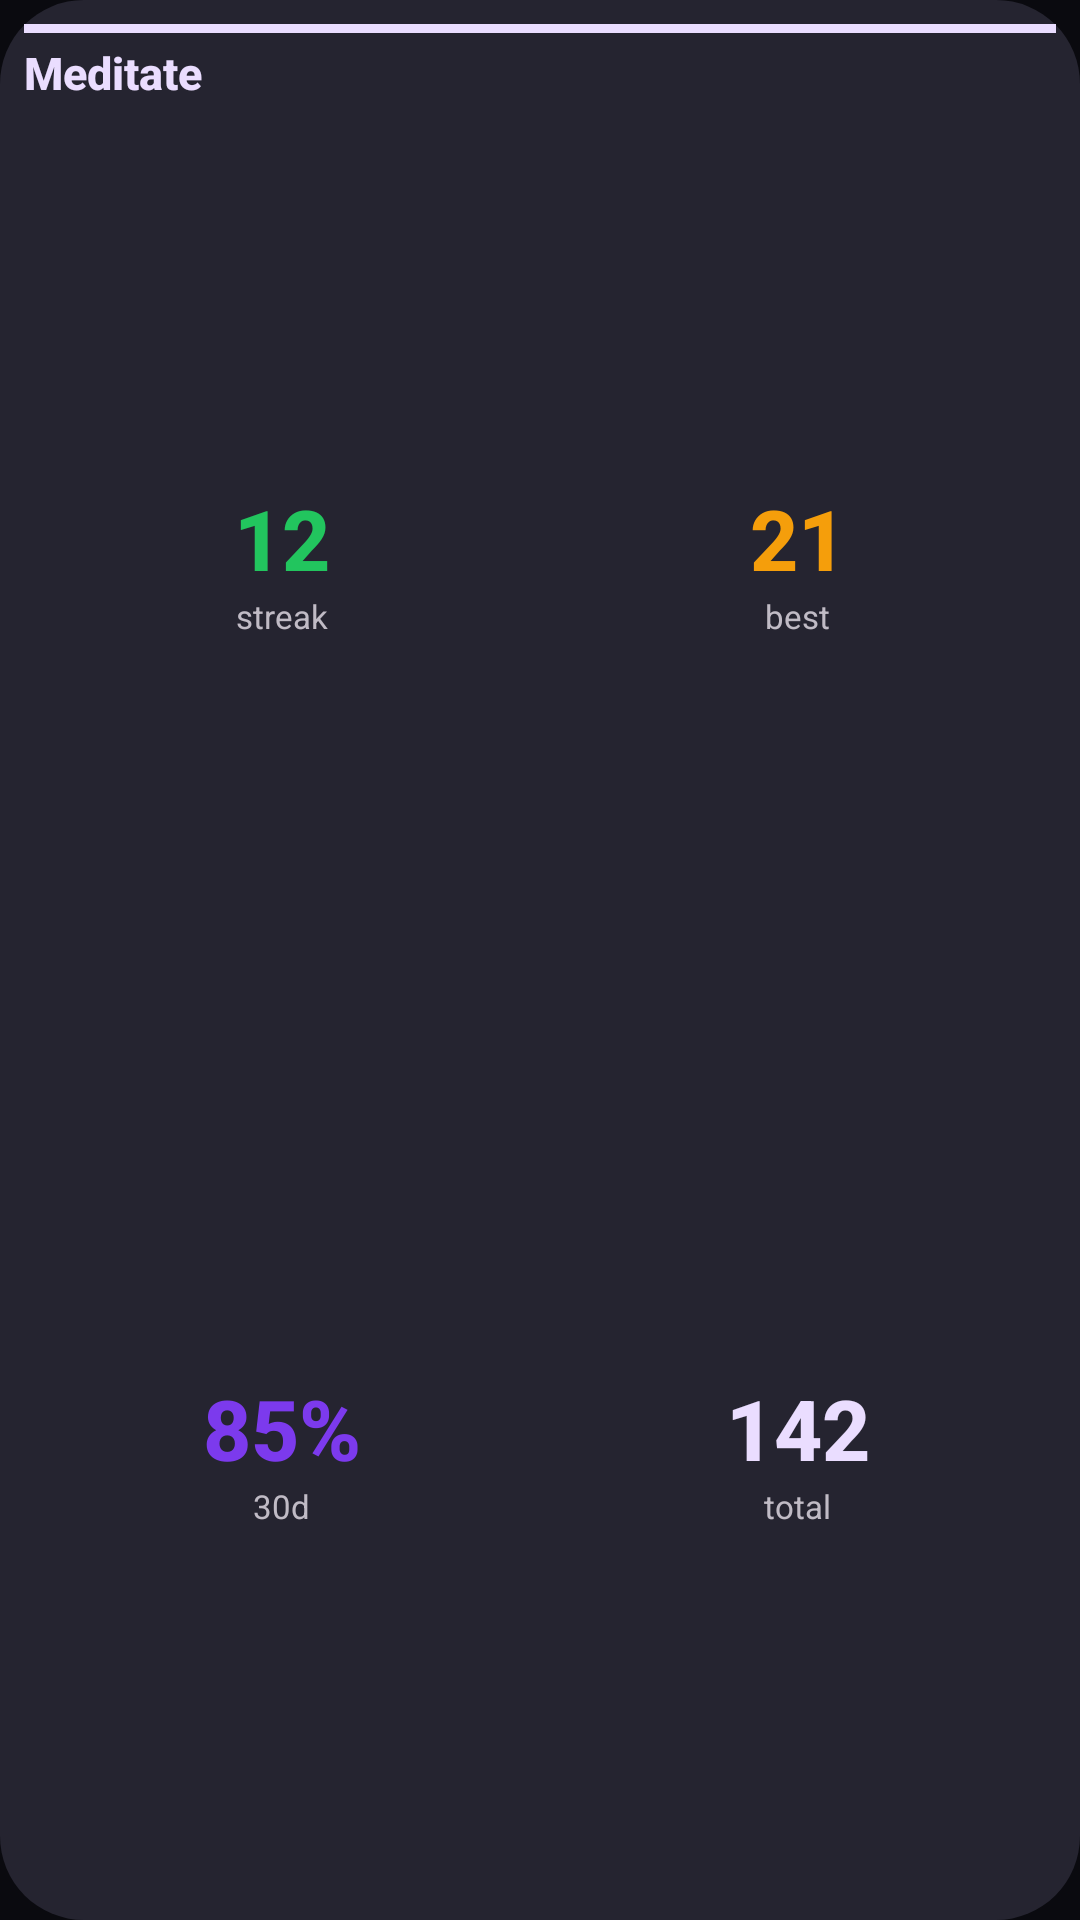

Here is an Android app screen rendered from its layout file. Give the layout XML and the strings, colors and styles it references.
<!-- AndroidManifest.xml: application theme Theme.Habitikami -->
<!-- res/layout/widget_habit_stats_preview.xml -->
<?xml version="1.0" encoding="utf-8"?>
<FrameLayout xmlns:android="http://schemas.android.com/apk/res/android"
    android:layout_width="match_parent"
    android:layout_height="match_parent"
    android:background="@drawable/widget_background"
    android:padding="8dp">

    <TextView
        android:layout_width="match_parent"
        android:layout_height="3dp"
        android:layout_gravity="top"
        android:background="@color/m3_on_primary_container" />

    <LinearLayout
        android:layout_width="match_parent"
        android:layout_height="match_parent"
        android:orientation="vertical"
        android:paddingTop="6dp">

        <TextView
            android:layout_width="wrap_content"
            android:layout_height="wrap_content"
            android:text="Meditate"
            android:textColor="@color/m3_on_primary_container"
            android:textSize="15sp"
            android:textStyle="bold"
            android:fontFamily="sans-serif-medium"
            android:paddingBottom="4dp" />

        <LinearLayout
            android:layout_width="match_parent"
            android:layout_height="0dp"
            android:layout_weight="1"
            android:orientation="vertical">

            <LinearLayout
                android:layout_width="match_parent"
                android:layout_height="0dp"
                android:layout_weight="1"
                android:orientation="horizontal">

                <LinearLayout
                    android:layout_width="0dp"
                    android:layout_height="match_parent"
                    android:layout_weight="1"
                    android:gravity="center"
                    android:orientation="vertical">

                    <TextView
                        android:layout_width="wrap_content"
                        android:layout_height="wrap_content"
                        android:text="12"
                        android:textColor="@color/green"
                        android:textSize="28sp"
                        android:textStyle="bold"
                        android:fontFamily="sans-serif-medium" />

                    <TextView
                        android:layout_width="wrap_content"
                        android:layout_height="wrap_content"
                        android:text="streak"
                        android:textColor="@color/m3_on_surface_variant"
                        android:textSize="11sp" />
                </LinearLayout>

                <LinearLayout
                    android:layout_width="0dp"
                    android:layout_height="match_parent"
                    android:layout_weight="1"
                    android:gravity="center"
                    android:orientation="vertical">

                    <TextView
                        android:layout_width="wrap_content"
                        android:layout_height="wrap_content"
                        android:text="21"
                        android:textColor="@color/amber"
                        android:textSize="28sp"
                        android:textStyle="bold"
                        android:fontFamily="sans-serif-medium" />

                    <TextView
                        android:layout_width="wrap_content"
                        android:layout_height="wrap_content"
                        android:text="best"
                        android:textColor="@color/m3_on_surface_variant"
                        android:textSize="11sp" />
                </LinearLayout>
            </LinearLayout>

            <LinearLayout
                android:layout_width="match_parent"
                android:layout_height="0dp"
                android:layout_weight="1"
                android:orientation="horizontal">

                <LinearLayout
                    android:layout_width="0dp"
                    android:layout_height="match_parent"
                    android:layout_weight="1"
                    android:gravity="center"
                    android:orientation="vertical">

                    <TextView
                        android:layout_width="wrap_content"
                        android:layout_height="wrap_content"
                        android:text="85%"
                        android:textColor="@color/primary"
                        android:textSize="28sp"
                        android:textStyle="bold"
                        android:fontFamily="sans-serif-medium" />

                    <TextView
                        android:layout_width="wrap_content"
                        android:layout_height="wrap_content"
                        android:text="30d"
                        android:textColor="@color/m3_on_surface_variant"
                        android:textSize="11sp" />
                </LinearLayout>

                <LinearLayout
                    android:layout_width="0dp"
                    android:layout_height="match_parent"
                    android:layout_weight="1"
                    android:gravity="center"
                    android:orientation="vertical">

                    <TextView
                        android:layout_width="wrap_content"
                        android:layout_height="wrap_content"
                        android:text="142"
                        android:textColor="@color/m3_on_primary_container"
                        android:textSize="28sp"
                        android:textStyle="bold"
                        android:fontFamily="sans-serif-medium" />

                    <TextView
                        android:layout_width="wrap_content"
                        android:layout_height="wrap_content"
                        android:text="total"
                        android:textColor="@color/m3_on_surface_variant"
                        android:textSize="11sp" />
                </LinearLayout>
            </LinearLayout>
        </LinearLayout>
    </LinearLayout>
</FrameLayout>
<!-- resources referenced by this layout -->
<resources>
  <color name="amber">#FFF59E0B</color>
  <color name="green">#FF22C55E</color>
  <color name="m3_on_primary_container">#FFEADDFF</color>
  <color name="m3_on_surface_variant">#FFC0BBC5</color>
  <color name="primary">#FF7C3AED</color>
  <!-- drawable widget_background (drawable) -->
  <?xml version="1.0" encoding="utf-8"?>
  <shape xmlns:android="http://schemas.android.com/apk/res/android"
      android:shape="rectangle">
      <solid android:color="@color/m3_surface_container" />
      <corners android:radius="28dp" />
  </shape>
  <style name="Theme.Habitikami" parent="Theme.MaterialComponents.NoActionBar">
          <item name="colorPrimary">@color/primary</item>
          <item name="colorPrimaryVariant">@color/primary</item>
          <item name="android:colorBackground">@color/background</item>
          <item name="android:windowBackground">@color/background</item>
          <item name="android:statusBarColor">@color/background</item>
          <item name="android:navigationBarColor">@color/background</item>
      </style>
  <color name="m3_surface_container">#FF252430</color>
  <color name="background">#FF0A0A0F</color>
</resources>
